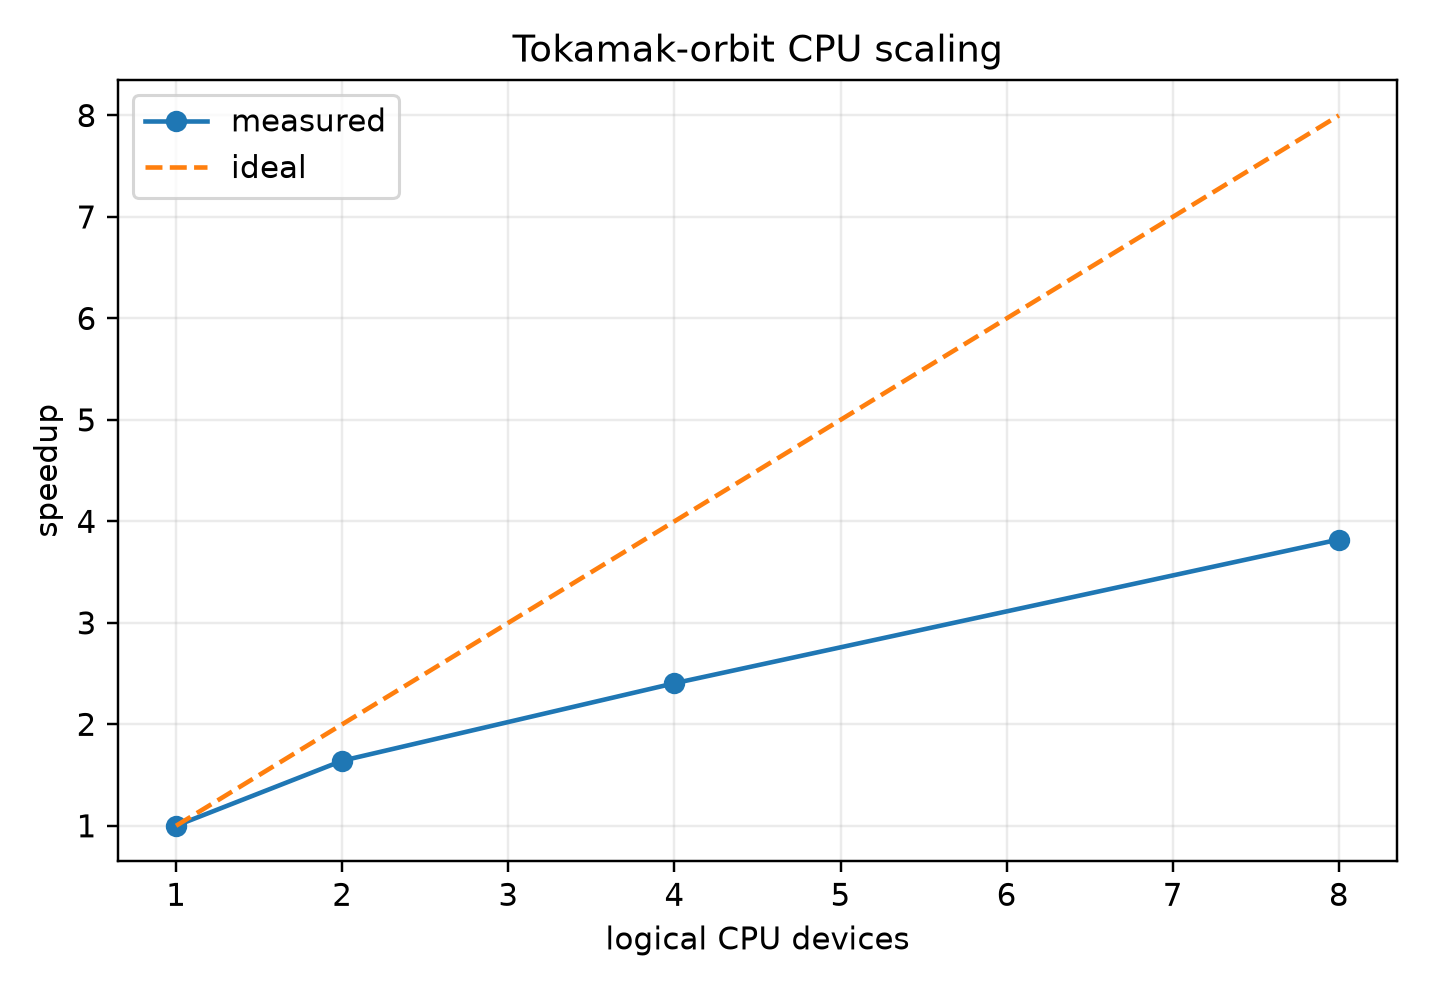

Values plotted in this chart, from the file beside it:
devices, seconds, speedup, ideal_speedup, efficiency
1, 0.2942, 1.0, 1, 1.0
2, 0.1793, 1.641, 2, 0.8204
4, 0.1224, 2.404, 4, 0.6011
8, 0.07699, 3.821, 8, 0.4776
